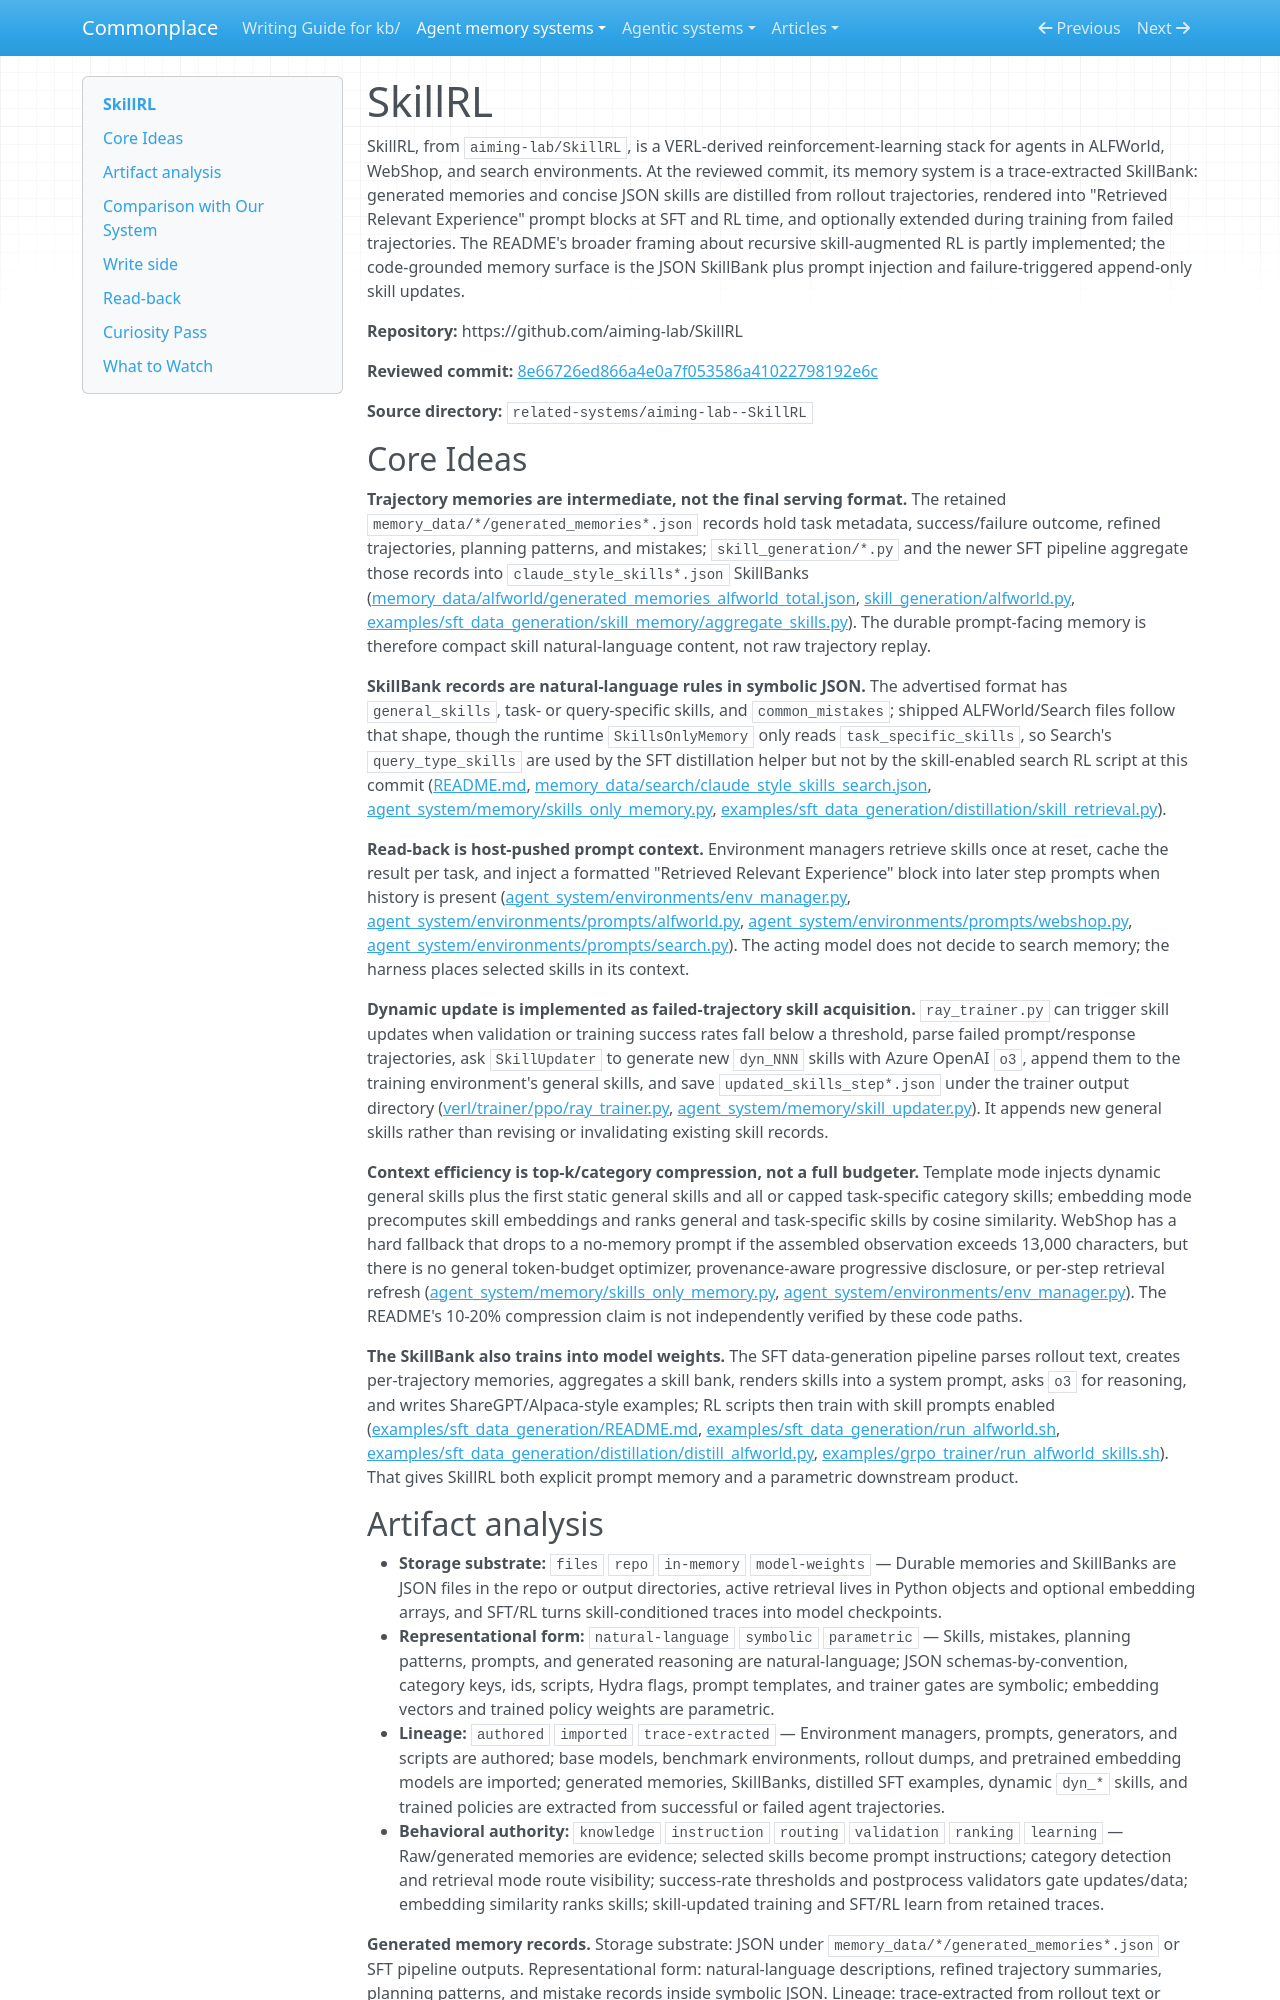

repository: zby/commonplace · page: agent-memory-systems/reviews/SkillRL/index.html · generator: mkdocs

---
description: "SkillRL review: trajectory-derived SkillBank JSON, prompt-time skill push, dynamic failed-trajectory updates, and SFT/RL policy learning"
type: agent-memory-systems/types/agent-memory-system-review.md
source-tier: code-grounded
last-checked: "2026-06-30"
tags: [trace-learning]
---

# SkillRL

SkillRL, from `aiming-lab/SkillRL`, is a VERL-derived reinforcement-learning stack for agents in ALFWorld, WebShop, and search environments. At the reviewed commit, its memory system is a trace-extracted SkillBank: generated memories and concise JSON skills are distilled from rollout trajectories, rendered into "Retrieved Relevant Experience" prompt blocks at SFT and RL time, and optionally extended during training from failed trajectories. The README's broader framing about recursive skill-augmented RL is partly implemented; the code-grounded memory surface is the JSON SkillBank plus prompt injection and failure-triggered append-only skill updates.

**Repository:** https://github.com/aiming-lab/SkillRL

**Reviewed commit:** [8e66726ed866a4e0a7f053586a41022798192e6c](https://github.com/aiming-lab/SkillRL/commit/8e66726ed866a4e0a7f053586a41022798192e6c)

**Source directory:** `related-systems/aiming-lab--SkillRL`
